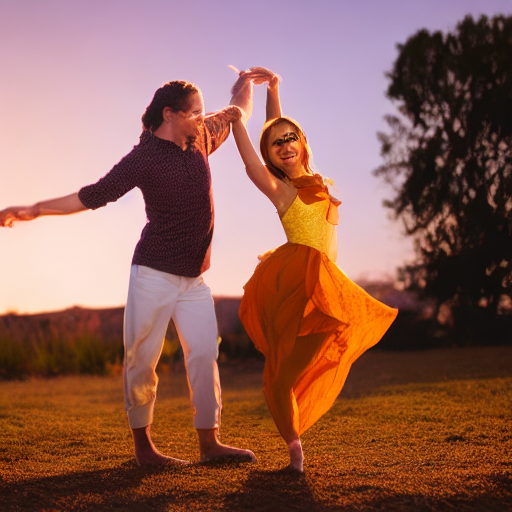
Generation parameters embedded in this image by AUTOMATIC1111 Stable Diffusion web UI or a fork of it (Forge, ...) (PNG 'parameters' text chunk):
honey and  almonds dancing  during the sunset
Steps: 20, Sampler: DDIM, CFG scale: 7, Seed: 3900312576, Size: 512x512, Model hash: fe4efff1e1, Model: sd-v1-4, Version: v1.3.2